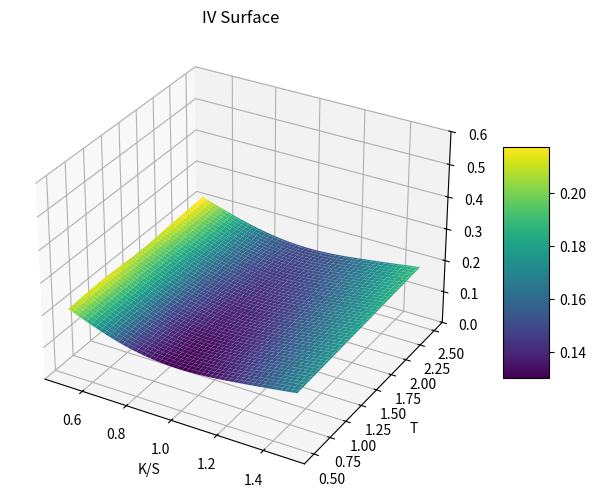

Generate this figure with matplotlib:
"""
This script was used to create the images of different volatility surfaces,
in different simulated market coditions, for academic purposes.

"""
import numpy as np
import matplotlib.pyplot as plt
from mpl_toolkits.mplot3d import Axes3D
from scipy.interpolate import griddata

x = [
    [0.5, 0.75, 1.0, 1.25, 1.5],
    [0.5, 0.75, 1.0, 1.25, 1.5],
    [0.5, 0.75, 1.0, 1.25, 1.5],
    [0.5, 0.75, 1.0, 1.25, 1.5],
    [0.5, 0.75, 1.0, 1.25, 1.5]
    ]

y = [
    [0.5, 0.5, 0.5, 0.5, 0.5],
    [1.0, 1.0, 1.0, 1.0, 1.0],
    [1.5, 1.5, 1.5, 1.5, 1.5],
    [2.0, 2.0, 2.0, 2.0, 2.0],
    [2.5, 2.5, 2.5, 2.5, 2.5]
]

z_normal = [
    [0.21, 0.15, 0.13, 0.145, 0.17],
    [0.215, 0.155, 0.135, 0.15, 0.175],
    [0.21, 0.16, 0.14, 0.155, 0.18],
    [0.215, 0.165, 0.145, 0.16, 0.185],
    [0.22, 0.17, 0.15, 0.165, 0.19] 
]

z_inverted_T = [
    [0.36, 0.28, 0.23, 0.265, 0.32],
    [0.31, 0.24, 0.185, 0.225, 0.27],
    [0.26, 0.20, 0.145, 0.185, 0.22],
    [0.22, 0.17, 0.12, 0.155, 0.18],
    [0.18, 0.14, 0.10, 0.125, 0.14]
]

z_crash = [
    [0.60, 0.30, 0.23, 0.27, 0.35],
    [0.57, 0.27, 0.19, 0.23, 0.31],
    [0.53, 0.24, 0.16, 0.20, 0.28],
    [0.45, 0.20, 0.12, 0.16, 0.22],
    [0.30, 0.13, 0.10, 0.13, 0.18]
]


x = np.array(x).flatten()
y = np.array(y).flatten()
z_normal = np.array(z_normal).flatten()
z_inverted_T = np.array(z_inverted_T).flatten()
z_crash = np.array(z_crash).flatten()


"""
By changing the variable z it is possible to change the IV condition.
It is possible to choose between z_normal, z_inverted_T, z_crash.
The surface plot changes consequently.

"""
#z_normal, z_inverted_T, z_crash
z = z_normal

grid = np.column_stack((x.flatten(), y.flatten()))
values = z.flatten()

xi = np.linspace(x.min(), x.max(), 100)
yi = np.linspace(y.min(), y.max(), 100)
xi, yi = np.meshgrid(xi, yi)
zi = griddata(grid, values, (xi, yi), method='cubic')

fig = plt.figure(figsize=(8,6))
ax = fig.add_subplot(111, projection='3d')
surf = ax.plot_surface(xi, yi, zi, cmap='viridis', edgecolor='none')
fig.colorbar(surf, ax=ax, shrink=0.5, aspect=5)

ax.set_zlim(0, 0.6)
ax.set_xlabel('K/S')
ax.set_ylabel('T')
ax.set_zlabel('')
plt.title('IV Surface')
plt.show()